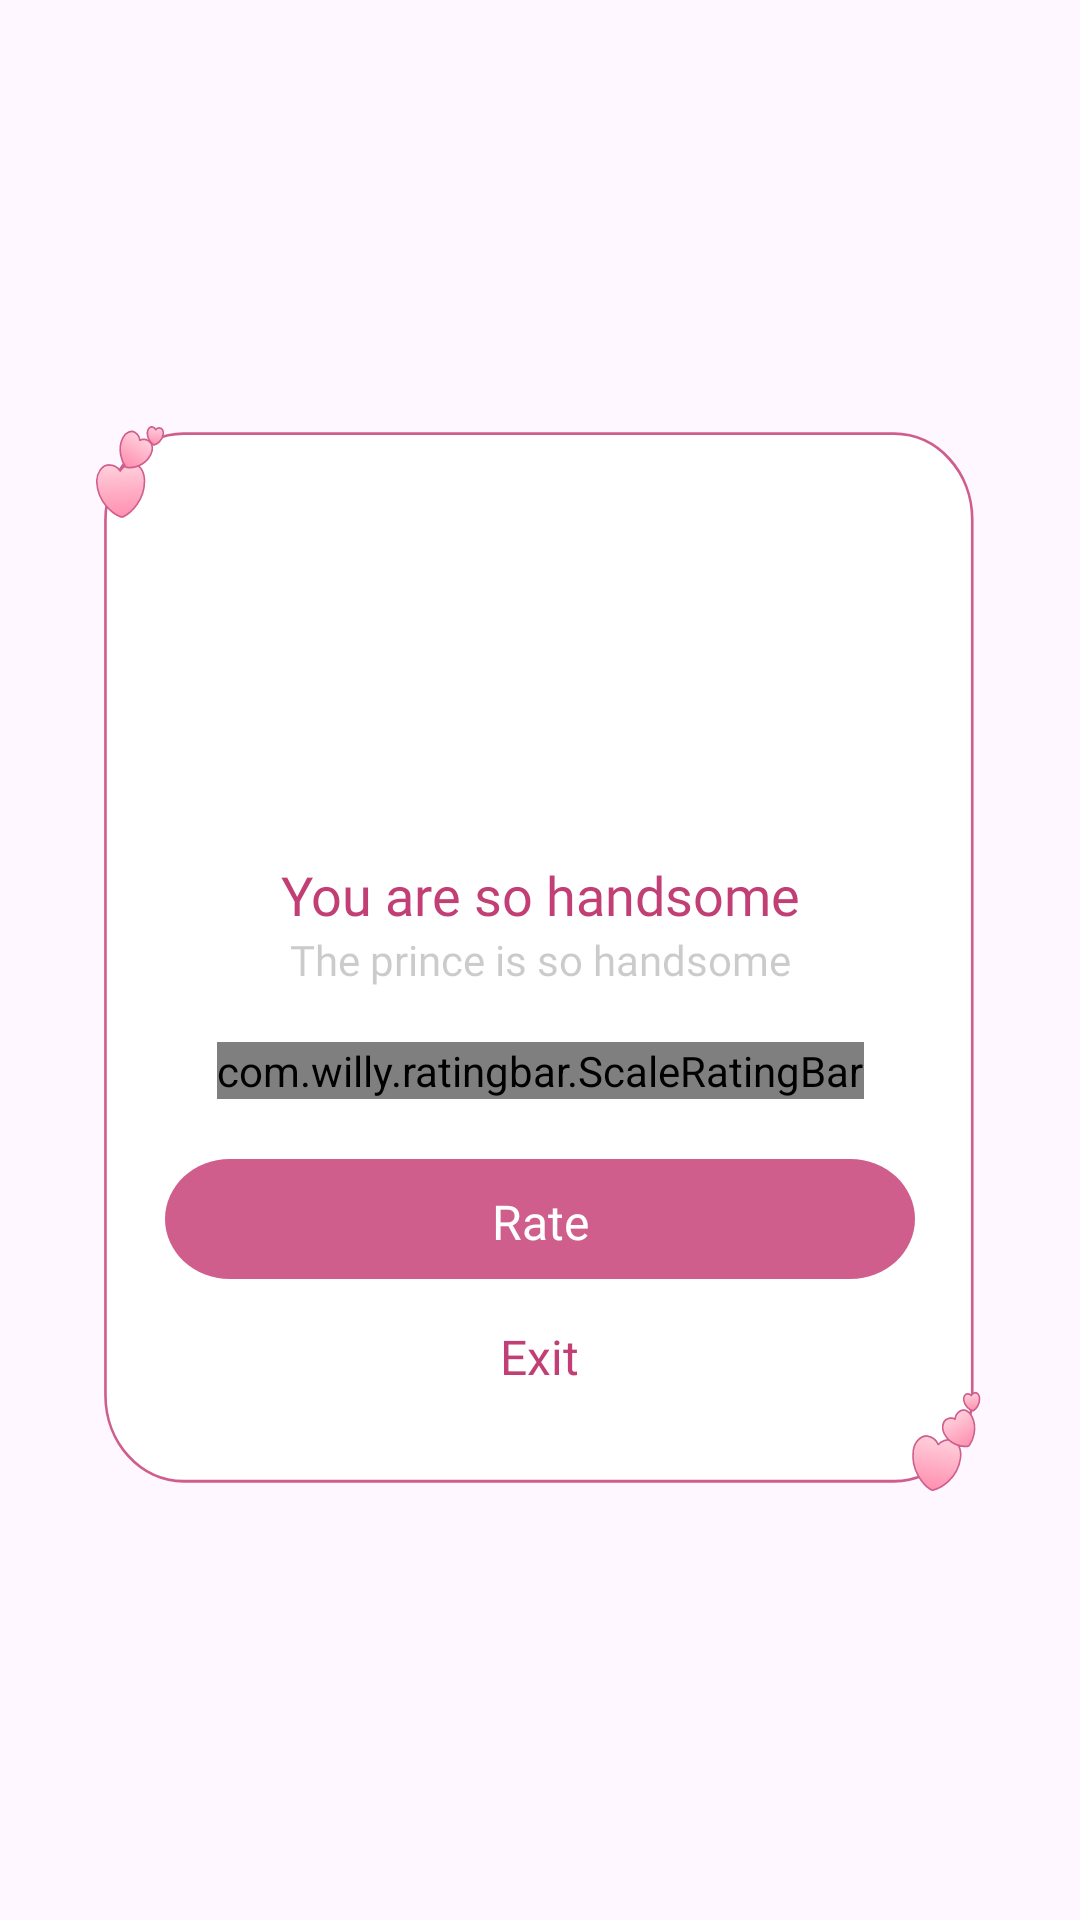

Reconstruct the res/layout file that produces this screen, plus the resources it refers to.
<!-- AndroidManifest.xml: application theme Theme.ST195 -->
<!-- res/layout/dialog_rate.xml -->
<?xml version="1.0" encoding="utf-8"?>
<layout xmlns:android="http://schemas.android.com/apk/res/android"
    xmlns:app="http://schemas.android.com/apk/res-auto">

    <LinearLayout
        android:layout_width="match_parent"
        android:layout_height="match_parent"
        android:gravity="center">

        <androidx.constraintlayout.widget.ConstraintLayout
            android:layout_width="match_parent"
            android:layout_height="wrap_content"
            android:layout_marginHorizontal="32dp"
            android:background="@drawable/frame_bg_dialog">

            <androidx.appcompat.widget.AppCompatImageView
                android:id="@+id/imvAvtRate"
                android:layout_width="96dp"
                android:layout_height="96dp"
                android:layout_marginTop="24dp"
                android:src="@drawable/ic_rate_five"
                app:layout_constraintEnd_toEndOf="parent"
                app:layout_constraintStart_toStartOf="parent"
                app:layout_constraintTop_toTopOf="parent" />

            <androidx.appcompat.widget.AppCompatTextView
                android:id="@+id/tv1"
                android:layout_width="match_parent"
                android:layout_height="wrap_content"
                android:layout_marginTop="24dp"
                android:fontFamily="@font/roboto_medium"
                android:freezesText="true"
                android:gravity="center"
                android:text="@string/four_start_title"
                android:textColor="@color/app_color2"
                android:textSize="18sp"
                app:layout_constraintEnd_toEndOf="parent"
                app:layout_constraintStart_toStartOf="parent"
                app:layout_constraintTop_toBottomOf="@id/imvAvtRate" />

            <androidx.appcompat.widget.AppCompatTextView
                android:id="@+id/tv2"
                android:layout_width="match_parent"
                android:layout_height="wrap_content"
                android:fontFamily="@font/roboto_regular"
                android:freezesText="true"
                android:gravity="center"
                android:text="@string/four_start"
                android:textColor="#3D242424"
                android:textSize="14sp"
                app:layout_constraintEnd_toEndOf="parent"
                app:layout_constraintStart_toStartOf="parent"
                app:layout_constraintTop_toBottomOf="@id/tv1" />

            <com.willy.ratingbar.ScaleRatingBar
                android:id="@+id/ll1"
                android:layout_width="wrap_content"
                android:layout_height="wrap_content"
                android:layout_marginTop="18dp"
                app:layout_constraintEnd_toEndOf="parent"
                app:layout_constraintStart_toStartOf="parent"
                app:layout_constraintTop_toBottomOf="@id/tv2"
                app:srb_clearRatingEnabled="false"
                app:srb_clickable="true"
                app:srb_drawableEmpty="@drawable/ic_rate2"
                app:srb_drawableFilled="@drawable/ic_rate"
                app:srb_isIndicator="false"
                app:srb_minimumStars="0"
                app:srb_numStars="0"
                app:srb_rating="0"
                app:srb_scrollable="true"
                app:srb_starHeight="30dp"
                app:srb_starPadding="4dp"
                app:srb_starWidth="31dp"
                app:srb_stepSize="1" />

            <LinearLayout
                android:layout_width="match_parent"
                android:layout_height="wrap_content"
                android:layout_marginHorizontal="23dp"
                android:layout_marginBottom="20dp"
                android:gravity="center"
                android:orientation="vertical"
                app:layout_constraintBottom_toBottomOf="parent"
                app:layout_constraintEnd_toEndOf="parent"
                app:layout_constraintStart_toStartOf="parent"
                app:layout_constraintTop_toBottomOf="@id/ll1">
                <com.google.android.material.card.MaterialCardView
                    android:layout_width="match_parent"
                    android:layout_height="40dp"
                    android:layout_marginTop="20dp"
                    app:strokeColor="@color/white"
                    app:strokeWidth="0dp"
                    app:cardElevation="0dp"
                    app:cardBackgroundColor="@color/transparent"
                    app:cardCornerRadius="10dp">
                    <ImageView

                        android:scaleType="fitXY"
                        android:layout_width="match_parent"
                        android:layout_height="match_parent"
                        android:src="@drawable/frame_bg_rate"/>
                <TextView
                    android:id="@+id/btnVote"
                    android:layout_width="match_parent"
                    android:layout_height="wrap_content"
                    android:fontFamily="@font/roboto_bold"
                    android:gravity="center"
                    android:paddingVertical="10dp"
                    android:text="@string/rate"
                    android:textAllCaps="false"
                    android:textColor="@color/white"
                    android:textSize="16sp" />
                </com.google.android.material.card.MaterialCardView>













                <androidx.appcompat.widget.AppCompatTextView
                    android:id="@+id/btnCancal"
                    android:layout_width="wrap_content"
                    android:paddingHorizontal="30dp"
                    android:layout_height="wrap_content"
                    android:fontFamily="@font/roboto_semibold"
                    android:gravity="center"
                    android:paddingVertical="15dp"
                    android:text="@string/exit"
                    android:textAllCaps="false"
                    android:textColor="@color/app_color2"
                    android:textSize="16sp" />
            </LinearLayout>
        </androidx.constraintlayout.widget.ConstraintLayout>
    </LinearLayout>
</layout>
<!-- resources referenced by this layout -->
<resources>
  <color name="app_color2">#C13F74</color>
  <color name="transparent">#00000000</color>
  <color name="white">#FFFFFFFF</color>
  <!-- drawable frame_bg_dialog: vector/xml drawable (drawable, 7936 chars, omitted) -->
  <!-- drawable frame_bg_rate (drawable) -->
  <vector xmlns:android="http://schemas.android.com/apk/res/android"
      android:width="232dp"
      android:height="40dp"
      android:viewportWidth="232"
      android:viewportHeight="40">
      <path
          android:fillColor="#D05E8D"
          android:pathData="M0 20c0-11.05 8.95-20 20-20h192c11.05 0 20 8.95 20 20v0c0 11.05-8.95 20-20 20h-192c-11.05 0-20-8.95-20-20z"/>
  </vector>
  <!-- drawable ic_rate: png bitmap (drawable, 3815 bytes) -->
  <!-- drawable ic_rate2: png bitmap (drawable, 1675 bytes) -->
  <string name="exit">Exit</string>
  <string name="four_start">The prince is so handsome</string>
  <string name="four_start_title">You are so handsome</string>
  <string name="rate">Rate</string>
  <style name="Theme.ST195" parent="Base.Theme.ST195" />
  <style name="Base.Theme.ST195" parent="Theme.Material3.DayNight.NoActionBar">
          <item name="android:windowTranslucentStatus">false</item>
          <item name="android:statusBarColor">@android:color/transparent</item>
      </style>
</resources>
